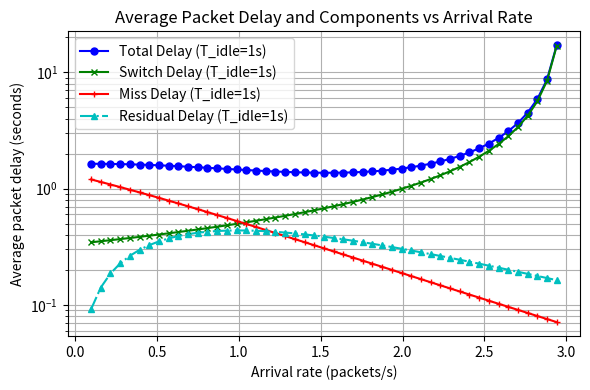

Python code for this plot:
import numpy as np
import matplotlib.pyplot as plt
import pandas as pd
from datetime import datetime
from pathlib import Path

# -----------------------------
# System parameters
# -----------------------------
tau = 0.4     # one-way transmission delay (s)
mu_s = 3.0     # switch service rate (pkt/s)
mu_c = 2.0     # controller service rate (pkt/s)

# Arrival rates
lambdas = np.linspace(0.1, 3.0, 50)
# print(lambdas)

# Idle timers to compare
idle_timers = [1]

# Set up output directory
output_root = Path(r"C:\Users\ka931449\Desktop\UCF\Research\Analetical model\Rouf bhais Simulator\Results & Plots\Fresh New Analytical Plots")
run_dir = output_root / f"run_{datetime.now().strftime('%Y%m%d_%H%M%S_%f')}"
run_dir.mkdir(parents=True, exist_ok=True)

csv_path = run_dir / "sdn_detailed_delay_results.csv"
plot_path = run_dir / "average_packet_delay_components.pdf"
parameters_path = run_dir / "paramters.txt"

parameters_text = "\n".join([
    "tau = 0.4     # one-way transmission delay (s)",
    "mu_s = 3.0     # switch service rate (pkt/s)",
    "mu_c = 2.0     # controller service rate (pkt/s)",
    "",
    "# Arrival rates",
    "lambdas = np.linspace(0.1, 3.0, 200)",
    "# print(lambdas)",
    "",
    "# Idle timers to compare",
    "idle_timers = [1, 2, 3, 4, 5]",
])
parameters_path.write_text(parameters_text, encoding="utf-8")


def average_delay(lam, idle_timer):
    """
    Average packet delay for reactive SDN model.
    Returns a dictionary of calculated values or NaNs if stability conditions are violated.
    """
    p = np.exp(-lam * idle_timer)   # miss probability
    lambda_m = p * lam              # miss arrival rate

    # Stability conditions
    if lam >= mu_s or lambda_m >= mu_c:
        return {
            'p': p, 'lambda_m': lambda_m, 'alpha': np.nan, 'inv_alpha': np.nan,
            'E_T': np.nan, 'E_T2': np.nan, 'switch_delay': np.nan,
            'miss_delay': np.nan, 'residual_delay': np.nan, 'average_delay': np.nan
        }

    alpha = mu_c - lambda_m
    inv_alpha = 1 / alpha if alpha != 0 else np.nan

    # Mean and second moment of installation time
    E_T = 2 * tau + inv_alpha
    E_T2 = 4 * tau**2 + 4 * tau * inv_alpha + 2 * inv_alpha**2

    # Installation utilization constraint
    if lambda_m * E_T >= 1:
        return {
            'p': p, 'lambda_m': lambda_m, 'alpha': alpha, 'inv_alpha': inv_alpha,
            'E_T': E_T, 'E_T2': E_T2, 'switch_delay': np.nan,
            'miss_delay': np.nan, 'residual_delay': np.nan, 'average_delay': np.nan
        }

    # Individual delay components
    switch_delay = 1 / (mu_s - lam)
    miss_delay = p * E_T
    residual_delay = lambda_m * E_T2 / 2
    total_average_delay = switch_delay + miss_delay + residual_delay

    return {
        'p': p,
        'lambda_m': lambda_m,
        'alpha': alpha,
        'inv_alpha': inv_alpha,
        'E_T': E_T,
        'E_T2': E_T2,
        'switch_delay': switch_delay,
        'miss_delay': miss_delay,
        'residual_delay': residual_delay,
        'average_delay': total_average_delay
    }


# -----------------------------
# Data collection for CSV and Plotting
# -----------------------------
results_data = []

for T_idle in idle_timers:
    for lam_val in lambdas:
        delay_metrics = average_delay(lam_val, T_idle)

        # Collect data for CSV, including all returned metrics
        row = {'arrival_rate': lam_val, 'idle_timer': T_idle}
        row.update(delay_metrics)
        results_data.append(row)

# Create DataFrame and save to CSV
df_detailed_results = pd.DataFrame(results_data)
df_detailed_results.to_csv(csv_path, index=False)


# -----------------------------
# Plotting
# -----------------------------
fig, ax = plt.subplots(figsize=(6, 4))
markers = ['o', 's', '^', 'D', 'v']
colors = ['b', 'g', 'r', 'c', 'm']

for i, T_idle in enumerate(idle_timers):
    df_subset = df_detailed_results[df_detailed_results['idle_timer'] == T_idle]

    ax.plot(df_subset['arrival_rate'], df_subset['average_delay'],
            label=f'Total Delay (T_idle={T_idle}s)',
            marker=markers[i], linestyle='-', color=colors[i], markersize=5)

    ax.plot(df_subset['arrival_rate'], df_subset['switch_delay'],
            label=f'Switch Delay (T_idle={T_idle}s)',
            marker='x', linestyle='-', color=colors[i + 1], markersize=5)

    ax.plot(df_subset['arrival_rate'], df_subset['miss_delay'],
            label=f'Miss Delay (T_idle={T_idle}s)',
            marker='+', linestyle='-', color=colors[i + 2], markersize=5)

    ax.plot(df_subset['arrival_rate'], df_subset['residual_delay'],
            label=f'Residual Delay (T_idle={T_idle}s)',
            marker='^', linestyle='-.', color=colors[i + 3], markersize=5)

ax.set_xlabel("Arrival rate (packets/s)")
ax.set_ylabel("Average packet delay (seconds)")
ax.set_title("Average Packet Delay and Components vs Arrival Rate")
ax.set_yscale("log")
ax.legend(loc='upper left')
ax.grid(True, which="both", ls="-")
fig.tight_layout()
fig.savefig(plot_path, format="pdf", bbox_inches="tight")
plt.show()

print(f"CSV saved to: {csv_path}")
print(f"Plot saved to: {plot_path}")
print(f"Parameters saved to: {parameters_path}")
